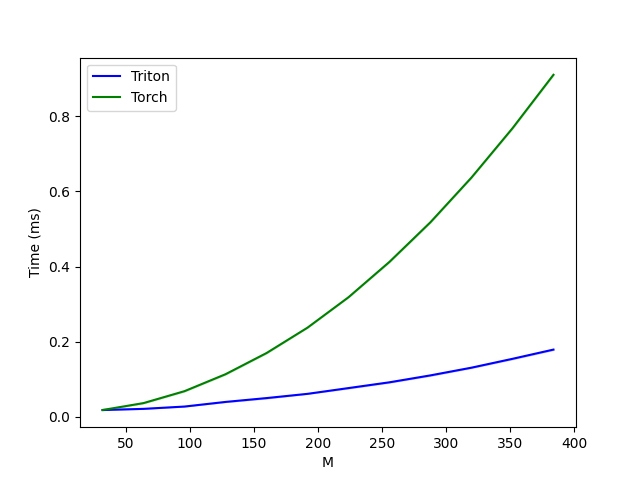

Values plotted in this chart, from the file beside it:
M, Triton, Torch
32, 0.01843, 0.01843
64, 0.0215, 0.03686
96, 0.02765, 0.06861
128, 0.03994, 0.1137
160, 0.05018, 0.17
192, 0.06144, 0.2376
224, 0.0768, 0.3185
256, 0.09216, 0.4127
288, 0.1106, 0.5181
320, 0.1311, 0.6369
352, 0.1546, 0.768
384, 0.1792, 0.9103
